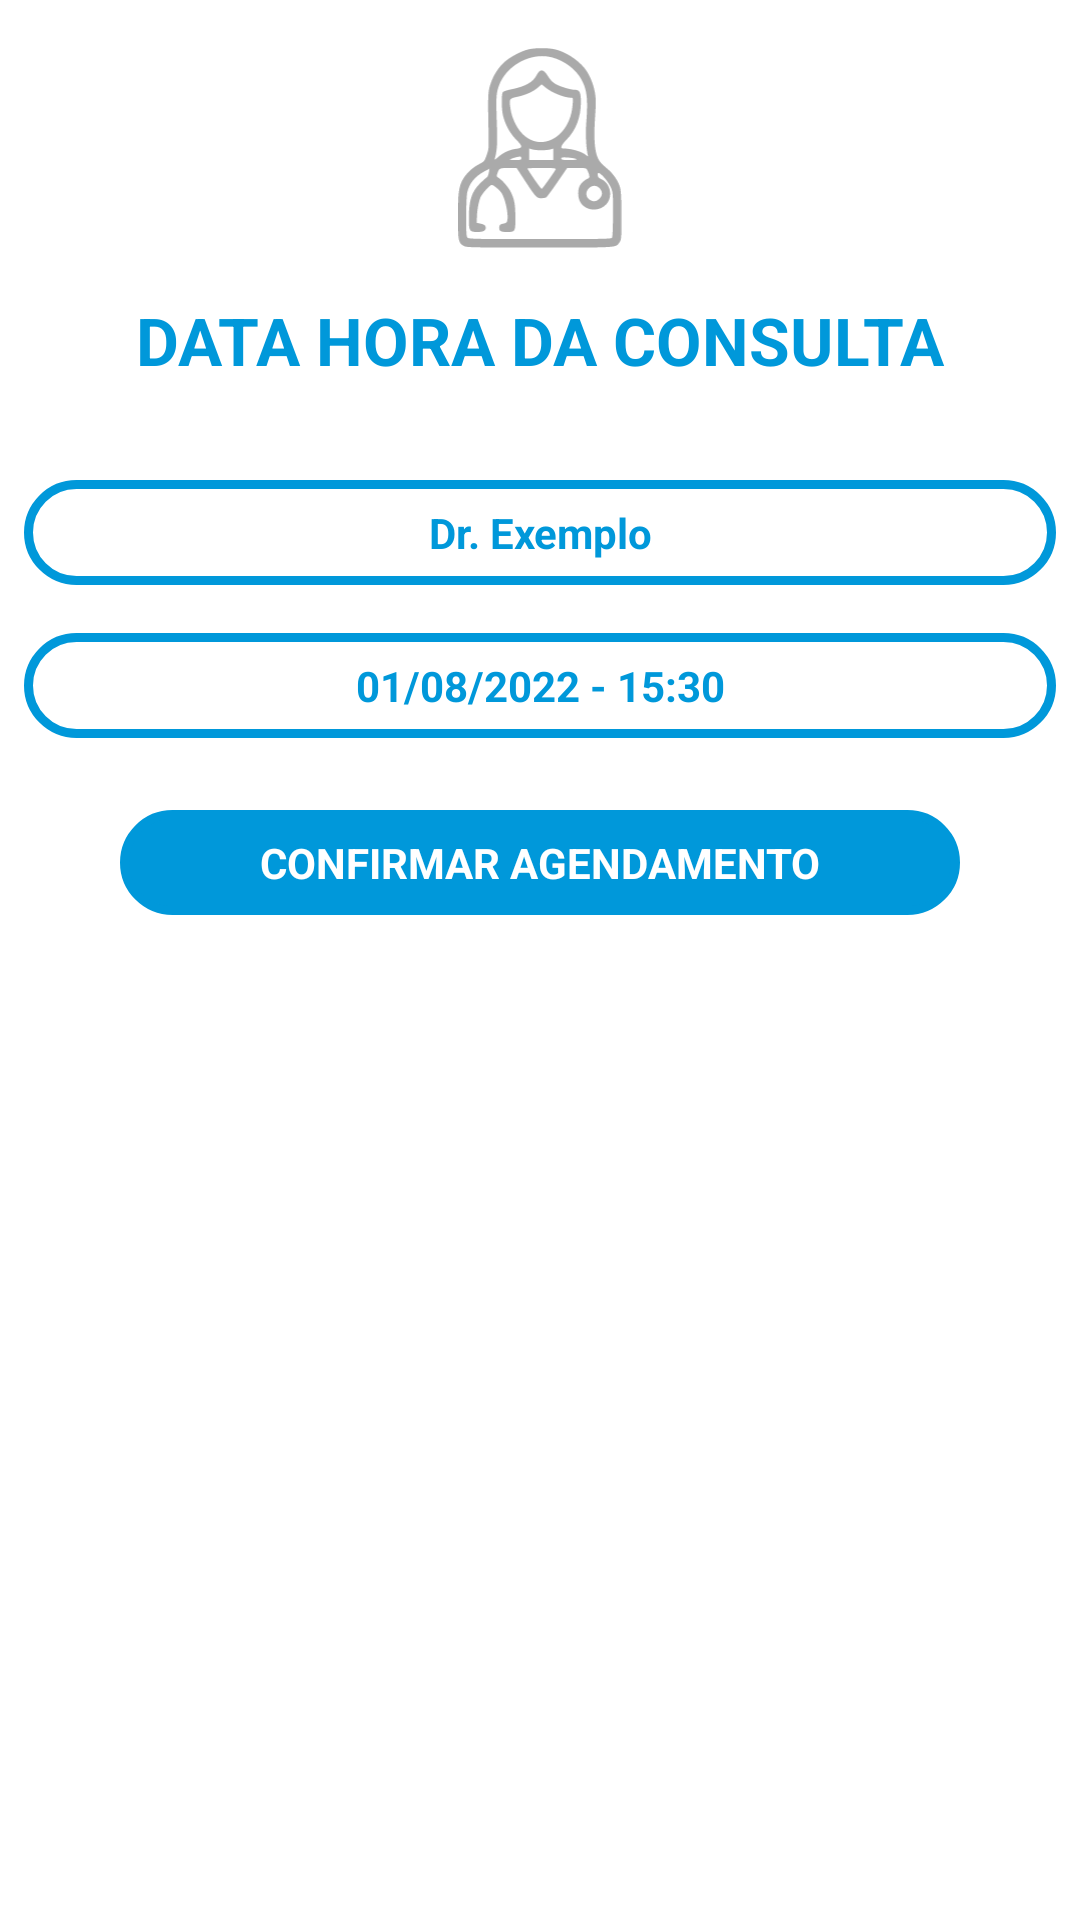

The Android layout XML behind this screen, and the referenced resources:
<!-- AndroidManifest.xml: application theme Theme.ProjetoUnivesp2021Frontrnd -->
<!-- res/layout/fragment_medico.xml -->
<?xml version="1.0" encoding="utf-8"?>
<LinearLayout
    xmlns:android="http://schemas.android.com/apk/res/android"
    android:layout_width="match_parent"
    android:layout_height="match_parent"
    xmlns:app="http://schemas.android.com/apk/res-auto"
    android:orientation="vertical"
    android:weightSum="100">

    <ImageView
        android:layout_width="match_parent"
        android:layout_height="64dp"
        android:layout_margin="16dp"
        android:src="@drawable/ic_medico"
        app:tint="@android:color/darker_gray"
        android:layout_weight="1"/>

    <TextView
        android:layout_width="match_parent"
        android:layout_height="wrap_content"
        android:layout_marginBottom="32dp"
        android:gravity="center"
        android:text="@string/medico_data_hora"
        android:textAllCaps="true"
        android:textAppearance="@android:style/TextAppearance.DeviceDefault.Large"
        android:textColor="@color/green"
        android:textStyle="bold" />

    <TextView
        android:layout_width="match_parent"
        android:layout_height="wrap_content"
        android:layout_marginStart="8dp"
        android:layout_marginEnd="8dp"
        android:layout_marginBottom="16dp"
        android:text="Dr. Exemplo"
        android:gravity="center"
        android:background="@drawable/bg_rounded_green"
        android:textColor="@drawable/bg_btn_text_green_white"
        android:padding="8dp"
        android:textStyle="bold"/>

    <TextView
        android:layout_width="match_parent"
        android:layout_height="wrap_content"
        android:layout_marginStart="8dp"
        android:layout_marginEnd="8dp"
        android:layout_marginBottom="16dp"
        android:text="01/08/2022 - 15:30"
        android:gravity="center"
        android:background="@drawable/bg_rounded_green"
        android:textColor="@drawable/bg_btn_text_green_white"
        android:padding="8dp"
        android:textStyle="bold"/>

    <TextView
        android:id="@+id/sh_fg_btn_avancar"
        android:layout_width="match_parent"
        android:layout_height="wrap_content"
        android:layout_marginTop="8dp"
        android:layout_marginBottom="40dp"
        android:layout_marginStart="40dp"
        android:layout_marginEnd="40dp"
        android:background="@drawable/bg_rounded_green_inverse"
        android:text="@string/confirmar_agendamento"
        android:textAllCaps="true"
        android:gravity="center"
        android:textColor="@color/white"
        android:padding="8dp"
        android:textStyle="bold" />

</LinearLayout>
<!-- resources referenced by this layout -->
<resources>
  <color name="green">#0098da</color>
  <color name="white">#FFFFFFFF</color>
  <!-- drawable bg_btn_text_green_white (drawable) -->
  <?xml version="1.0" encoding="utf-8"?>
  <selector xmlns:android="http://schemas.android.com/apk/res/android">
      <item android:color="@color/green" android:state_enabled="true"/>
      <item android:color="@color/white" android:state_enabled="false"/>
  </selector>
  <!-- drawable bg_rounded_green (drawable) -->
  <?xml version="1.0" encoding="utf-8"?>
  <selector xmlns:android="http://schemas.android.com/apk/res/android">
      <item android:state_enabled="false">
          <shape android:shape="rectangle">
              <solid android:color="@color/green" />
              <corners android:radius="30dp" />
              <stroke android:color="@color/green" android:width="3dp" />
          </shape>
      </item>
  
      <item android:state_enabled="true">
          <shape android:shape="rectangle">
              <solid android:color="@color/none" />
              <corners android:radius="30dp" />
              <stroke android:color="@color/green" android:width="3dp" />
          </shape>
      </item>
  </selector>
  <!-- drawable bg_rounded_green_inverse (drawable) -->
  <?xml version="1.0" encoding="utf-8"?>
  <selector xmlns:android="http://schemas.android.com/apk/res/android">
      <item android:state_enabled="true">
          <shape android:shape="rectangle">
              <solid android:color="@color/green" />
              <corners android:radius="30dp" />
              <stroke android:color="@color/green" android:width="3dp" />
          </shape>
      </item>
  
      <item android:state_enabled="false">
          <shape android:shape="rectangle">
              <solid android:color="@color/teal_700" />
              <corners android:radius="30dp" />
              <stroke android:color="@color/teal_700" android:width="3dp" />
          </shape>
      </item>
  </selector>
  <!-- drawable ic_medico: vector/xml drawable (drawable, 3320 chars, omitted) -->
  <string name="confirmar_agendamento">confirmar agendamento</string>
  <string name="medico_data_hora"> Data Hora da Consulta</string>
  <style name="Theme.ProjetoUnivesp2021Frontrnd" parent="Theme.MaterialComponents.DayNight.DarkActionBar">
          
          <item name="colorPrimary">@color/green</item>
          <item name="colorPrimaryVariant">@color/teal_700</item>
          <item name="colorOnPrimary">@color/white</item>
          
          <item name="colorSecondary">@color/white</item>
          <item name="colorSecondaryVariant">@color/teal_700</item>
          <item name="colorOnSecondary">@color/gray</item>
          
          <item name="android:statusBarColor" tools:targetApi="l">?attr/colorPrimaryVariant</item>
          
  
          <item name="android:maxLines">1</item>
          <item name="android:windowAnimationStyle">@style/CustomAnim</item>
      </style>
  <color name="none">#00000000</color>
  <color name="teal_700">#FF039BE5</color>
  <color name="gray">#C8C8C8</color>
  <style name="CustomAnim" parent="android:style/Animation.Activity">
          <item name="android:activityOpenEnterAnimation">@anim/slide_in_right</item>
          <item name="android:activityOpenExitAnimation">@anim/slide_out_left</item>
          <item name="android:activityCloseEnterAnimation">@anim/slide_in_left</item>
          <item name="android:activityCloseExitAnimation">@anim/slide_out_right</item>
  
      </style>
</resources>
